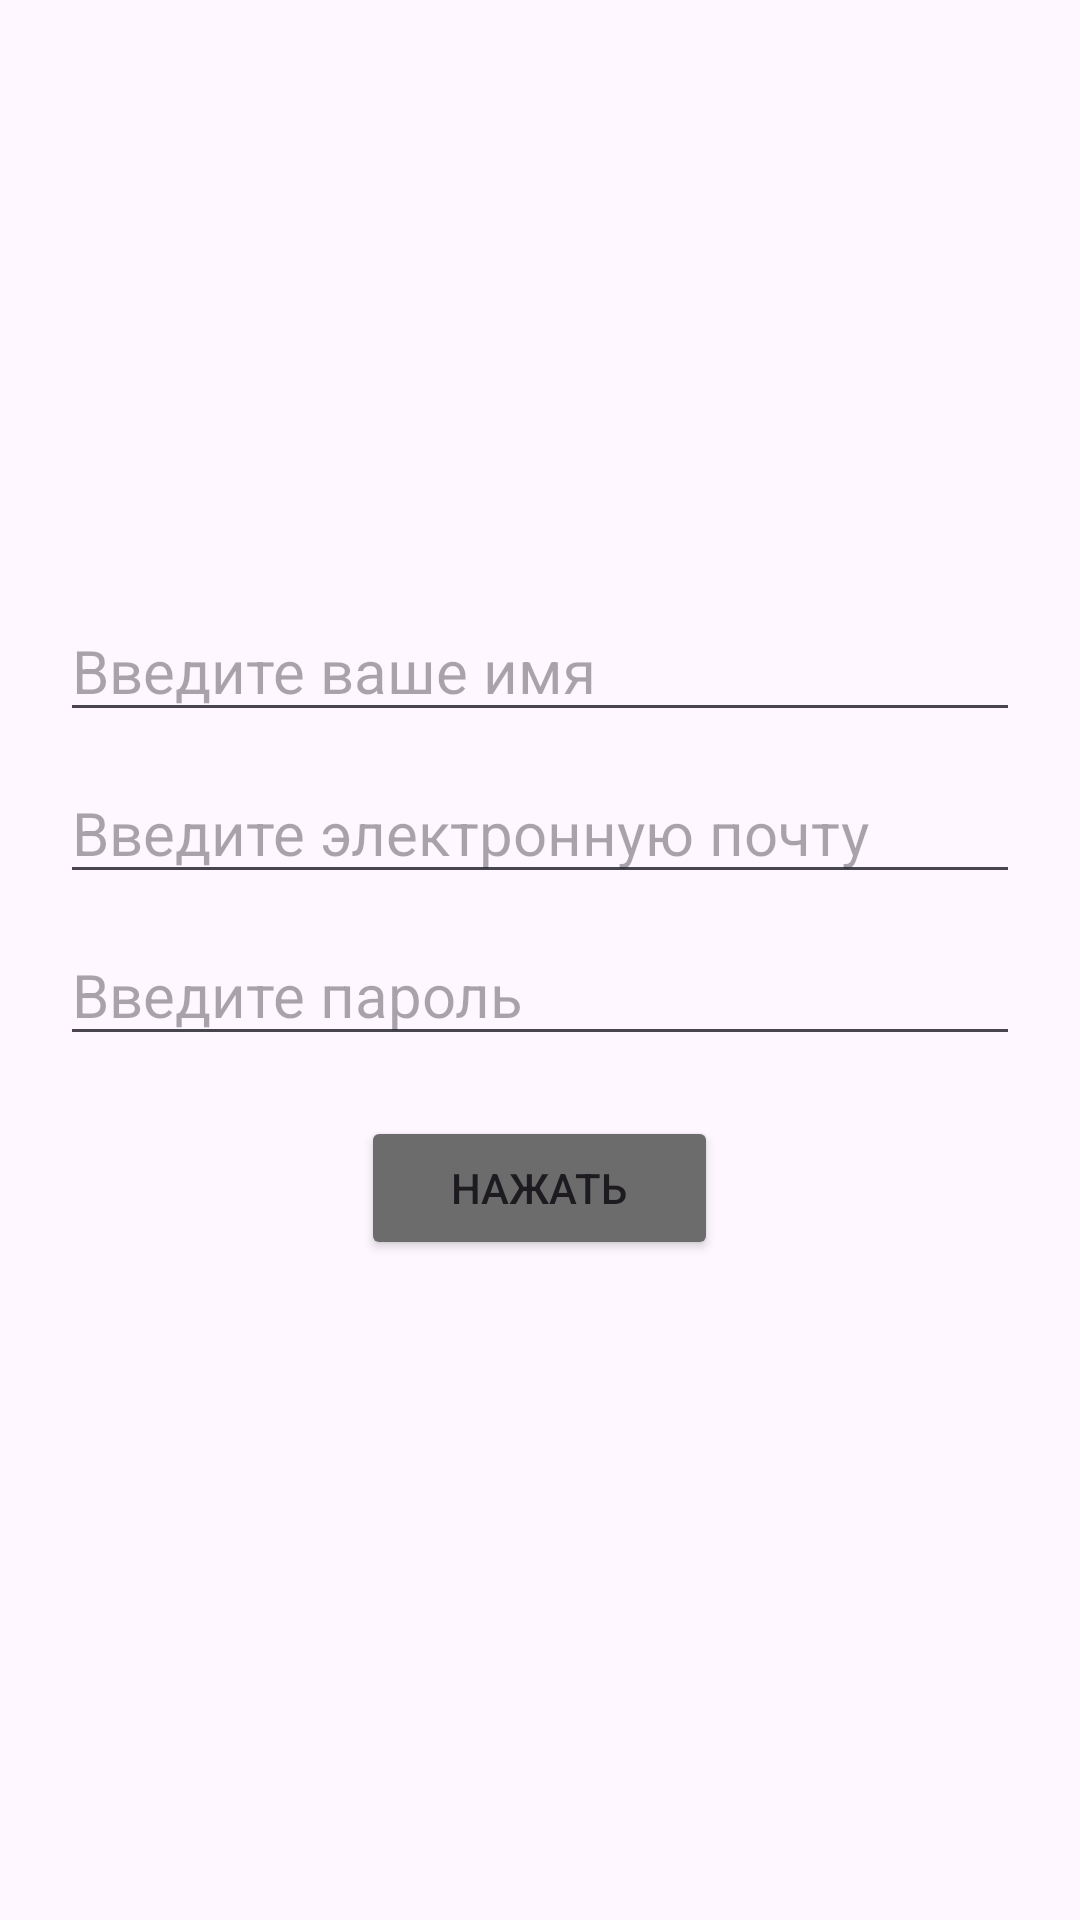

Reconstruct the res/layout file that produces this screen, plus the resources it refers to.
<!-- AndroidManifest.xml: application theme Theme.Aruuke_rakhmanova_01_4m -->
<!-- res/layout/fragment_first.xml -->
<?xml version="1.0" encoding="utf-8"?>
<androidx.constraintlayout.widget.ConstraintLayout xmlns:android="http://schemas.android.com/apk/res/android"
    xmlns:app="http://schemas.android.com/apk/res-auto"
    xmlns:tools="http://schemas.android.com/tools"
    android:layout_width="match_parent"
    android:layout_height="match_parent"
    tools:context=".FirstFragment">

    <LinearLayout
        android:layout_width="match_parent"
        android:layout_height="match_parent"
        android:gravity="center"
        android:orientation="vertical"
        android:layout_margin="20dp"
        app:layout_constraintBottom_toBottomOf="parent"
        app:layout_constraintEnd_toEndOf="parent"
        app:layout_constraintStart_toStartOf="parent"
        app:layout_constraintTop_toTopOf="parent">

        <EditText
            android:id="@+id/et_name"
            android:layout_width="match_parent"
            android:layout_height="wrap_content"
            android:hint="@string/enterName"
            android:textColor="@color/black"
            android:textSize="20sp" />

        <EditText
            android:id="@+id/et_email"
            android:layout_width="match_parent"
            android:layout_height="wrap_content"
            android:hint="@string/enterEmail"
            android:textSize="20sp"
            android:textColor="@color/black"
            android:layout_marginTop="10dp" />

        <EditText
            android:id="@+id/et_password"
            android:layout_width="match_parent"
            android:layout_height="wrap_content"
            android:hint="@string/enterPassword"
            android:textSize="20sp"
            android:textColor="@color/black"
            android:layout_marginTop="10dp" />

        <Button
            android:id="@+id/btn_click"
            android:layout_width="wrap_content"
            android:layout_height="wrap_content"
            android:text="@string/click"
            android:layout_margin="20dp"
            android:backgroundTint="@color/gray"
            android:paddingHorizontal="30dp" />

    </LinearLayout>

</androidx.constraintlayout.widget.ConstraintLayout>
<!-- resources referenced by this layout -->
<resources>
  <color name="black">#FF000000</color>
  <color name="gray">#6C6C6C</color>
  <string name="click">Нажать</string>
  <string name="enterEmail">Введите электронную почту</string>
  <string name="enterName">Введите ваше имя</string>
  <string name="enterPassword">Введите пароль</string>
  <style name="Theme.Aruuke_rakhmanova_01_4m" parent="Base.Theme.Aruuke_rakhmanova_01_4m" />
  <style name="Base.Theme.Aruuke_rakhmanova_01_4m" parent="Theme.Material3.DayNight.NoActionBar">
          
          
      </style>
</resources>
